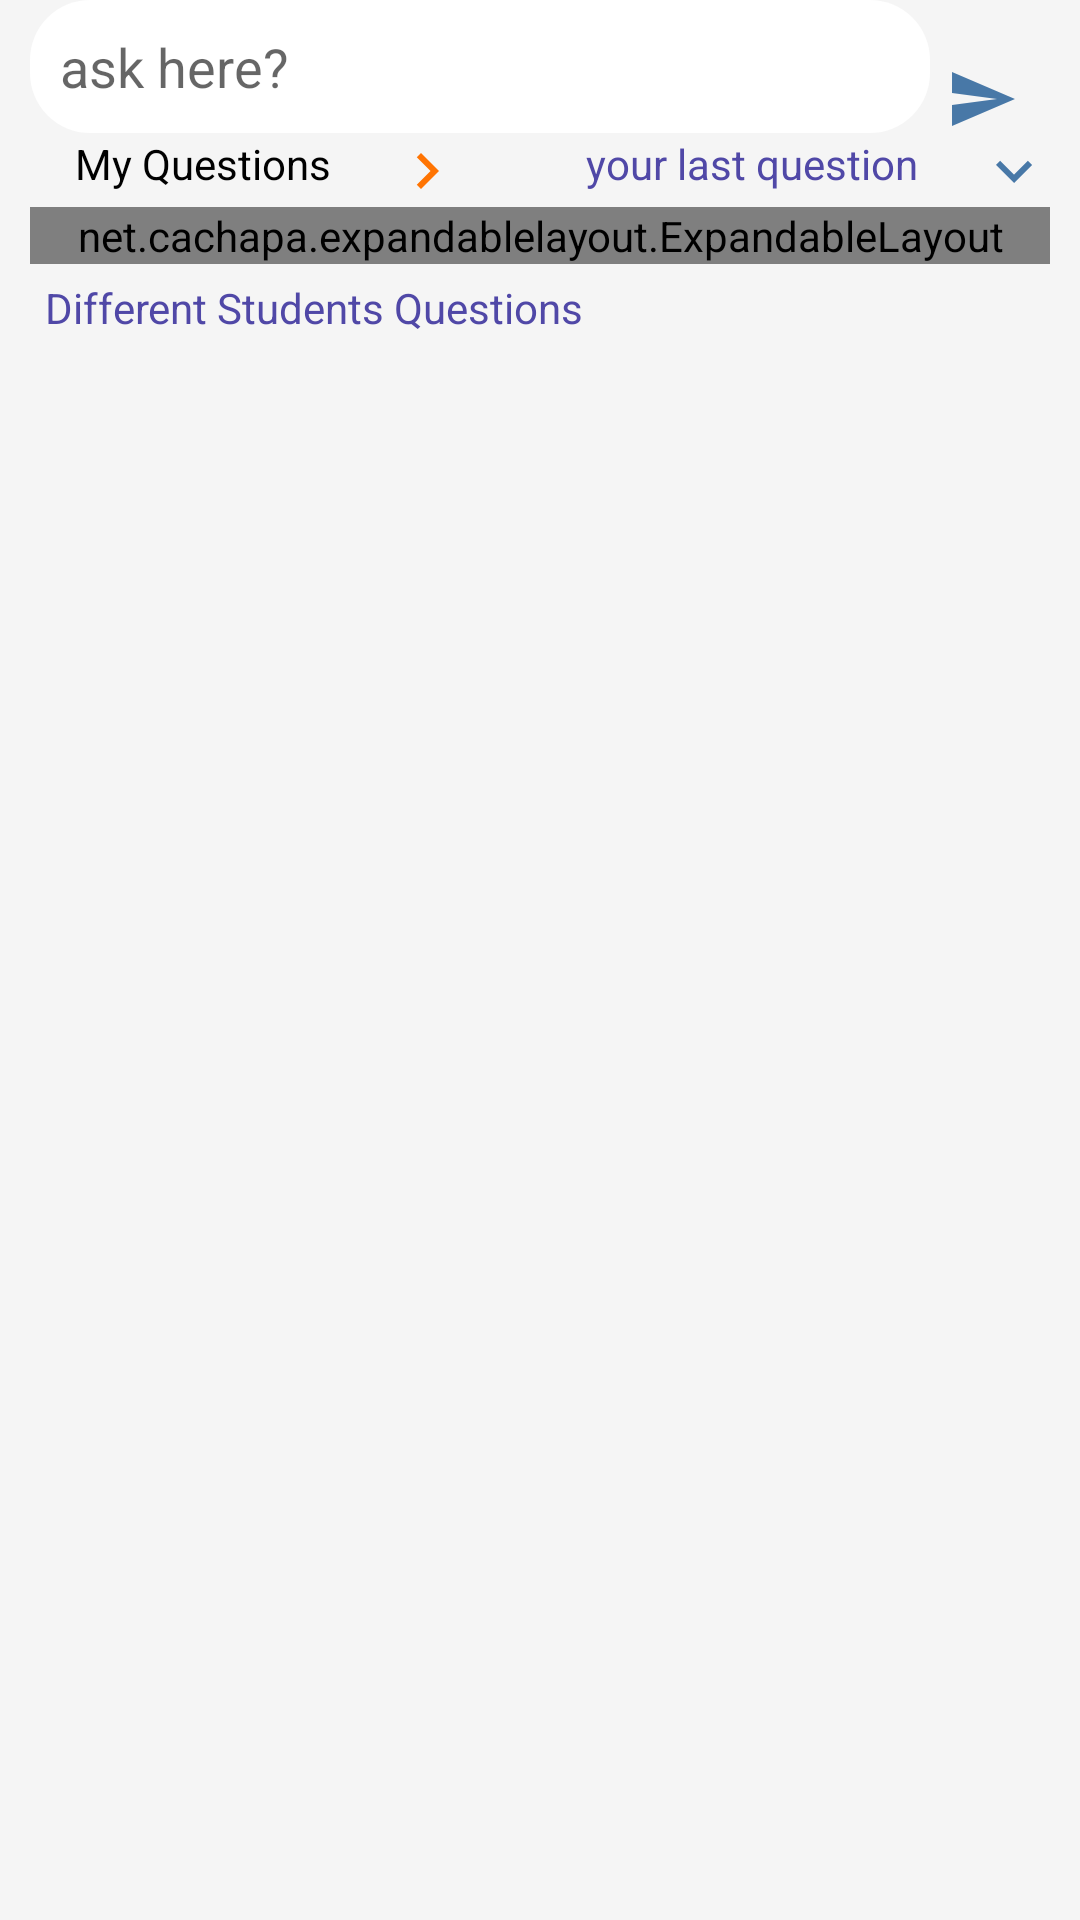

The Android layout XML behind this screen, and the referenced resources:
<!-- AndroidManifest.xml: application theme Theme.ExamLab -->
<!-- res/layout/fragment_forum.xml -->
<?xml version="1.0" encoding="utf-8"?>
<LinearLayout xmlns:android="http://schemas.android.com/apk/res/android"
    xmlns:tools="http://schemas.android.com/tools"
    android:layout_width="match_parent"
    xmlns:app="http://schemas.android.com/apk/res-auto"
    android:id="@+id/parent"
    android:layout_height="match_parent"
    android:background="@color/smoke"
    android:orientation="vertical"
    tools:context=".Home_Page_Fragments.Forum">
    <LinearLayout
        android:layout_width="match_parent"
        android:layout_height="wrap_content"
        android:background="@drawable/message_shape"
        android:backgroundTint="@color/smoke"
        android:layout_marginHorizontal="10dp"
        android:orientation="vertical"
        android:layout_gravity="center"
        >
        <FrameLayout
            android:layout_width="match_parent"
            android:layout_height="wrap_content"
            android:gravity="center_vertical"
            >
            <EditText
                android:layout_width="match_parent"
                android:layout_height="wrap_content"
                android:padding="10dp"
                android:layout_weight="1"
                android:hint="ask here?"
                android:layout_marginEnd="40dp"
                android:background="@drawable/round_background"
                android:backgroundTint="@color/white"
                android:id="@+id/searchBar"
                />
            <Button
                android:layout_width="45dp"
                android:layout_height="45dp"
                android:background="@android:color/transparent"
                android:id="@+id/uploadQuestion"
                android:layout_gravity="end|center"
                android:drawableBottom="@drawable/send" />
            <com.github.ybq.android.spinkit.SpinKitView
                android:id="@+id/spin_kit"
                style="@style/SpinKitView.Small.ThreeBounce"
                android:layout_width="wrap_content"
                android:visibility="gone"
                android:layout_height="wrap_content"
                android:layout_gravity="end|center"
                app:SpinKit_Color="@color/blue"/>
        </FrameLayout>

        <LinearLayout
            android:layout_width="match_parent"
            android:layout_height="wrap_content"
            android:orientation="vertical"
            >
            <FrameLayout
                android:layout_width="match_parent"
                android:layout_height="wrap_content"
                android:orientation="horizontal">
                <TextView
                    android:id="@+id/goToMyQAndR"
                    android:layout_width="wrap_content"
                    android:layout_height="wrap_content"
                    android:paddingLeft="15dp"
                    android:textColor="@color/black"
                    android:drawablePadding="20dp"
                    android:drawableEnd="@drawable/next"
                    android:clickable="true"
                    android:text="My Questions"
                    android:textSize="14dp" />
                <TextView
                    android:id="@+id/myQuestion"
                    android:layout_width="wrap_content"
                    android:layout_height="wrap_content"
                    android:paddingLeft="15dp"
                    android:layout_gravity="end"
                    android:textColor="@color/blue"
                    android:drawablePadding="20dp"
                    android:drawableEnd="@drawable/dropdown"
                    android:clickable="true"
                    android:text="your last question"
                    android:textSize="14dp" />
            </FrameLayout>


            <net.cachapa.expandablelayout.ExpandableLayout
                android:id="@+id/expandable_layout"
                android:layout_width="match_parent"
                android:layout_height="wrap_content"
                app:el_duration="1000"
                app:el_expanded="false"
                app:el_parallax="0.5">
                <LinearLayout
                    android:layout_width="match_parent"
                    android:layout_height="wrap_content"
                    android:orientation="vertical">
                <LinearLayout
                    android:layout_width="match_parent"
                    android:layout_height="wrap_content"
                    android:orientation="vertical">
                    <TextView
                        android:layout_width="match_parent"
                        android:layout_height="wrap_content"
                        android:padding="10dp"
                        android:gravity="top"
                        android:id="@+id/lastQuestion"
                        android:background="@drawable/round_background"
                        />
                    <LinearLayout
                        android:layout_width="match_parent"
                        android:layout_height="wrap_content"
                        android:orientation="horizontal"
                        android:layout_gravity="bottom"
                        android:layout_marginTop="10dp"
                        android:gravity="end"
                        android:paddingHorizontal="15dp">
                        <TextView
                            android:id="@+id/edit"
                            android:layout_width="wrap_content"
                            android:layout_height="wrap_content"
                            android:drawableStart="@drawable/edit"
                            android:layout_marginRight="20dp"
                            android:layout_gravity="center_vertical"
                            android:textSize="14dp" />
                    </LinearLayout>
                </LinearLayout>
                </LinearLayout>
            </net.cachapa.expandablelayout.ExpandableLayout>
        </LinearLayout>
    </LinearLayout>
    <TextView
        android:layout_width="match_parent"
        android:layout_height="wrap_content"
        android:layout_gravity="center_vertical"
        android:layout_marginTop="5dp"
        android:text="Different Students Questions"
      android:paddingLeft="15dp"
        android:textColor="@color/blue"
        android:textSize="14dp" />
    <androidx.recyclerview.widget.RecyclerView
        android:layout_width="match_parent"
        android:layout_height="match_parent"
        android:layout_marginHorizontal="10dp"
        android:id="@+id/questionRv"
        />
</LinearLayout>
<!-- resources referenced by this layout -->
<resources>
  <color name="black">#FF000000</color>
  <color name="blue">#5048A7</color>
  <color name="smoke">#F5F5F5</color>
  <color name="white">#FFFFFFFF</color>
  <!-- drawable dropdown (drawable) -->
  <vector android:height="24dp" android:tint="#4878A7"
      android:viewportHeight="24" android:viewportWidth="24"
      android:width="24dp" xmlns:android="http://schemas.android.com/apk/res/android">
      <path android:fillColor="@android:color/white" android:pathData="M7.41,8.59L12,13.17l4.59,-4.58L18,10l-6,6 -6,-6 1.41,-1.41z"/>
  </vector>
  <!-- drawable edit (drawable) -->
  <vector android:height="24dp" android:tint="#4878A7"
      android:viewportHeight="24" android:viewportWidth="24"
      android:width="24dp" xmlns:android="http://schemas.android.com/apk/res/android">
      <path android:fillColor="@android:color/white" android:pathData="M3,17.25V21h3.75L17.81,9.94l-3.75,-3.75L3,17.25zM20.71,7.04c0.39,-0.39 0.39,-1.02 0,-1.41l-2.34,-2.34c-0.39,-0.39 -1.02,-0.39 -1.41,0l-1.83,1.83 3.75,3.75 1.83,-1.83z"/>
  </vector>
  <!-- drawable next (drawable) -->
  <vector android:height="24dp" android:tint="#FF7402"
      android:viewportHeight="24" android:viewportWidth="24"
      android:width="24dp" xmlns:android="http://schemas.android.com/apk/res/android">
      <path android:fillColor="@android:color/white" android:pathData="M10,6L8.59,7.41 13.17,12l-4.58,4.59L10,18l6,-6z"/>
  </vector>
  <!-- drawable round_background (drawable) -->
  <?xml version="1.0" encoding="utf-8"?>
  <shape xmlns:android="http://schemas.android.com/apk/res/android"
      android:layout_width="match_parent"
      android:layout_height="match_parent"
      android:shape="rectangle">
      <solid android:color="@color/white"/>
      <corners
          android:topLeftRadius="20dp"
          android:topRightRadius="20dp"
          android:bottomLeftRadius="20dp"
          android:bottomRightRadius="20dp"
          />
  </shape>
  <!-- drawable send (drawable) -->
  <vector android:autoMirrored="true" android:height="24dp"
      android:tint="#4878A7" android:viewportHeight="24"
      android:viewportWidth="24" android:width="24dp" xmlns:android="http://schemas.android.com/apk/res/android">
      <path android:fillColor="@android:color/white" android:pathData="M2.01,21L23,12 2.01,3 2,10l15,2 -15,2z"/>
  </vector>
  <style name="Theme.ExamLab" parent="Theme.MaterialComponents.DayNight.NoActionBar">
          
          <item name="colorPrimary">@color/purple_500</item>
          <item name="colorPrimaryVariant">@color/smoke</item>
          <item name="colorOnPrimary">@color/white</item>
          
          <item name="colorSecondary">@color/teal_200</item>
          <item name="colorSecondaryVariant">@color/teal_700</item>
          <item name="colorOnSecondary">@color/black</item>
          
          <item name="android:statusBarColor">?attr/colorPrimaryVariant</item>
          
      </style>
  <color name="purple_500">#5048A7</color>
  <color name="teal_200">#FF03DAC5</color>
  <color name="teal_700">#FF018786</color>
</resources>
